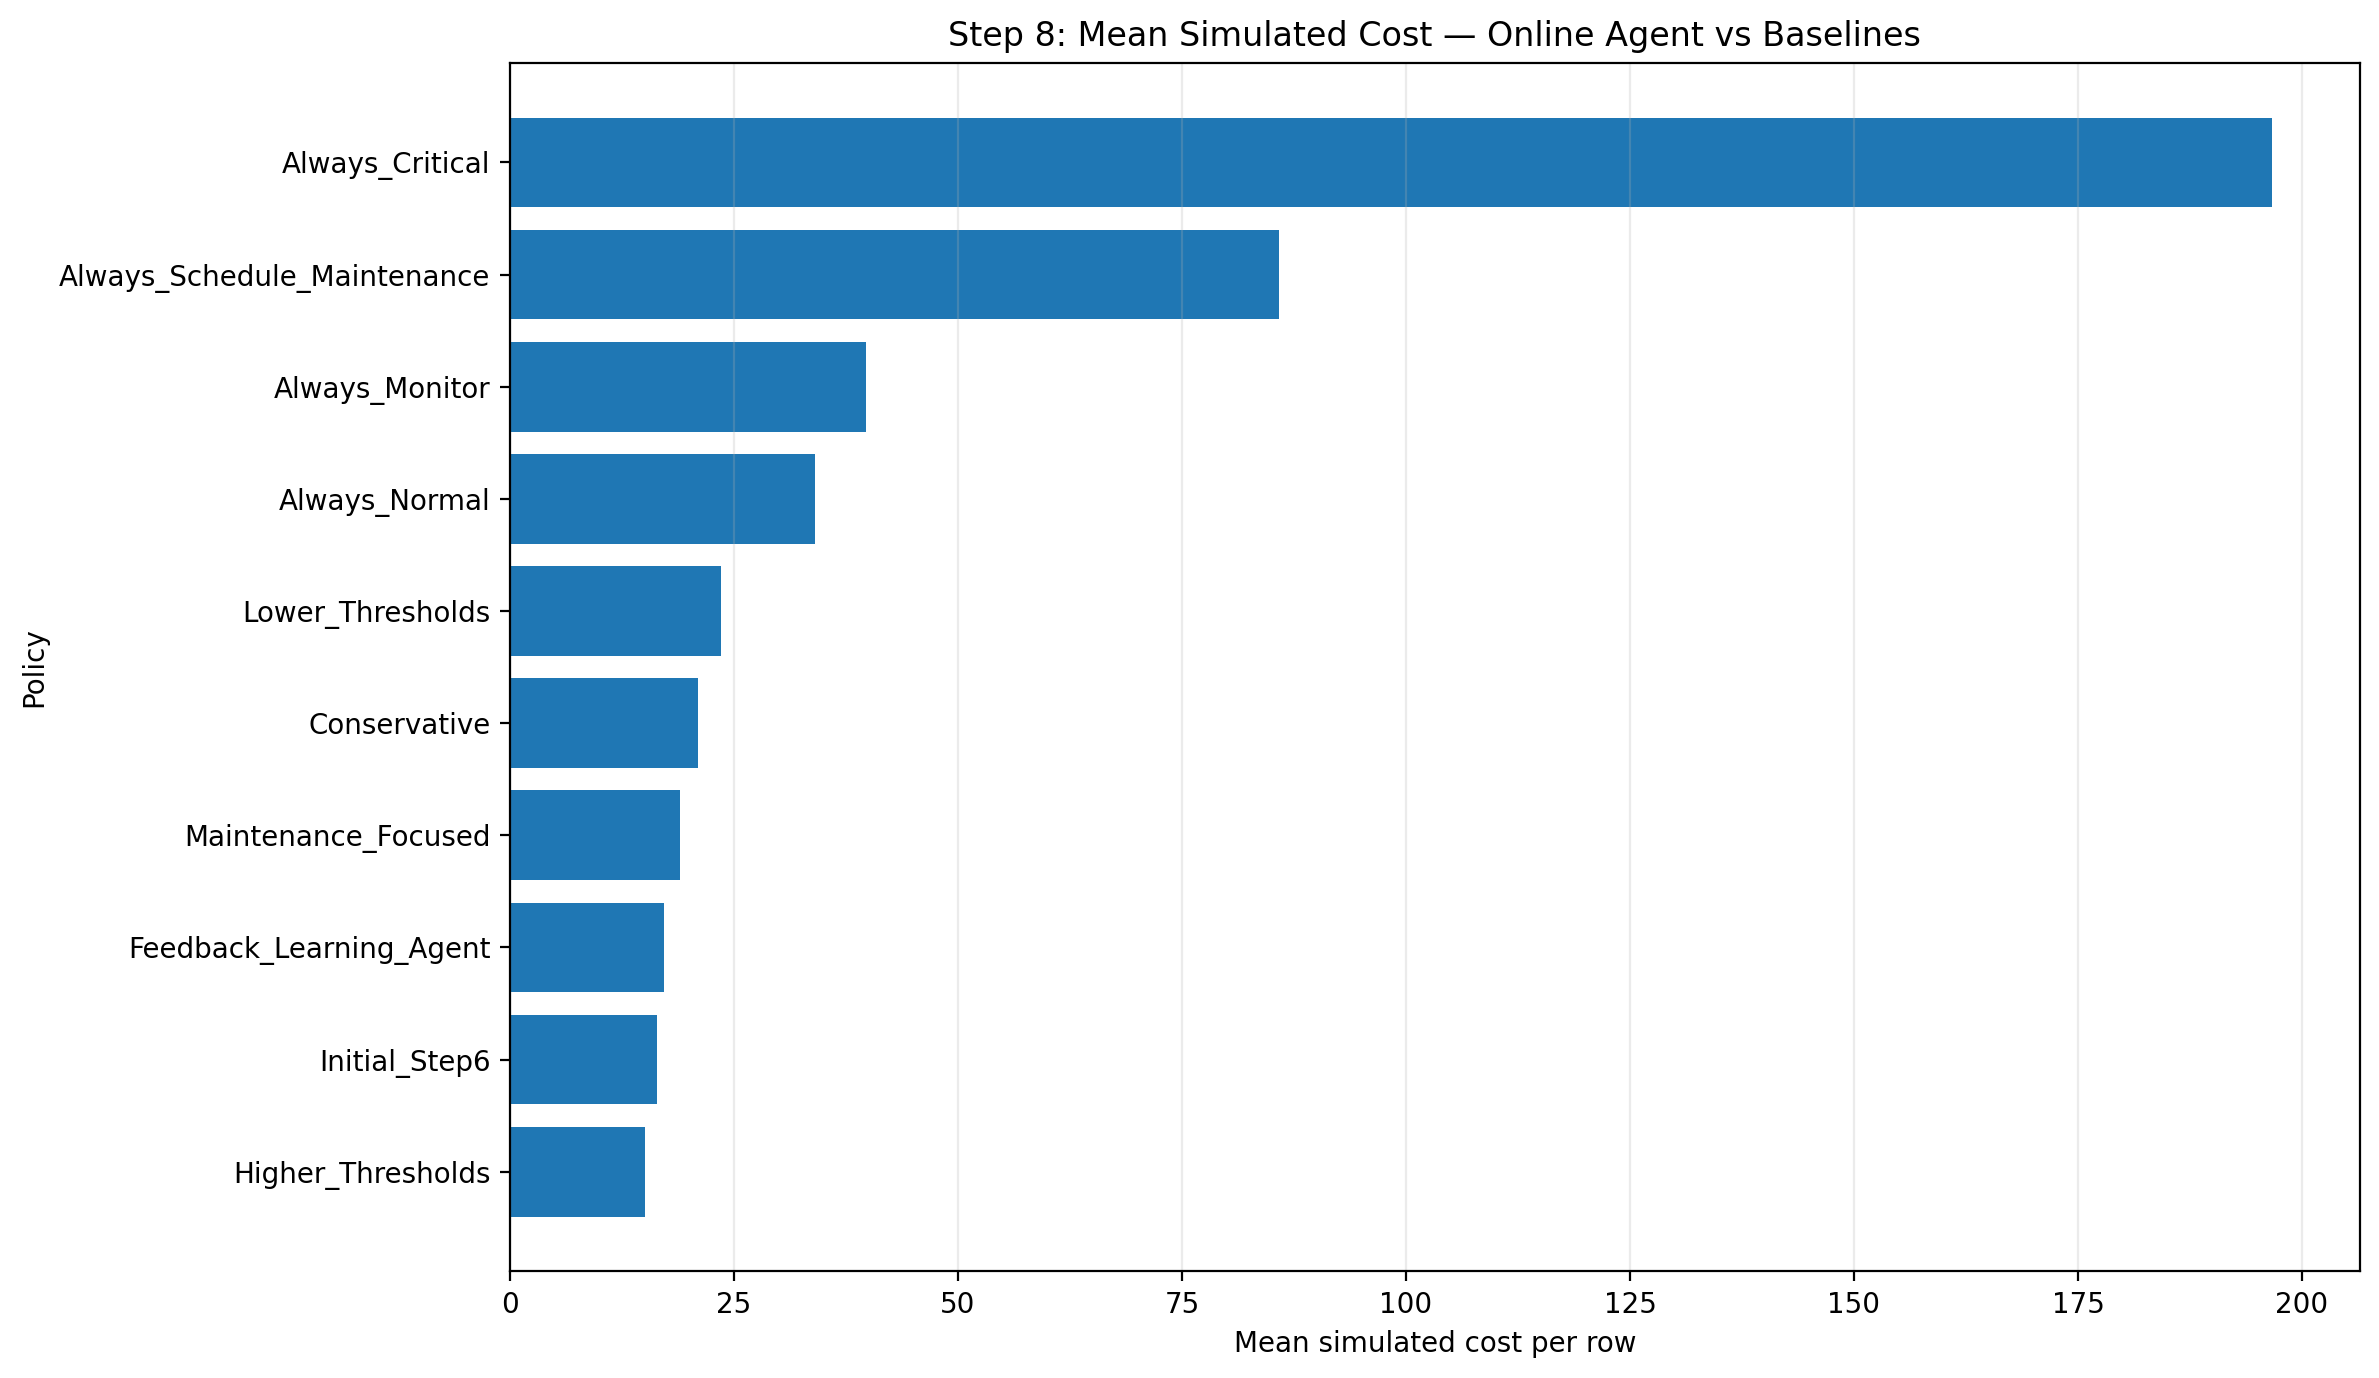

Data behind this chart, as committed beside it:
Policy, Rows, Total_Simulated_Cost, Mean_Simulated_Cost_Per_Row
Higher_Thresholds, 2000, 30170, 15.09
Initial_Step6, 2000, 32910, 16.45
Feedback_Learning_Agent, 2000, 34430, 17.21
Maintenance_Focused, 2000, 37940, 18.97
Conservative, 2000, 42080, 21.04
Lower_Thresholds, 2000, 47120, 23.56
Always_Normal, 2000, 68000, 34.0
Always_Monitor, 2000, 79440, 39.72
Always_Schedule_Maintenance, 2000, 171560, 85.78
Always_Critical, 2000, 393200, 196.6
